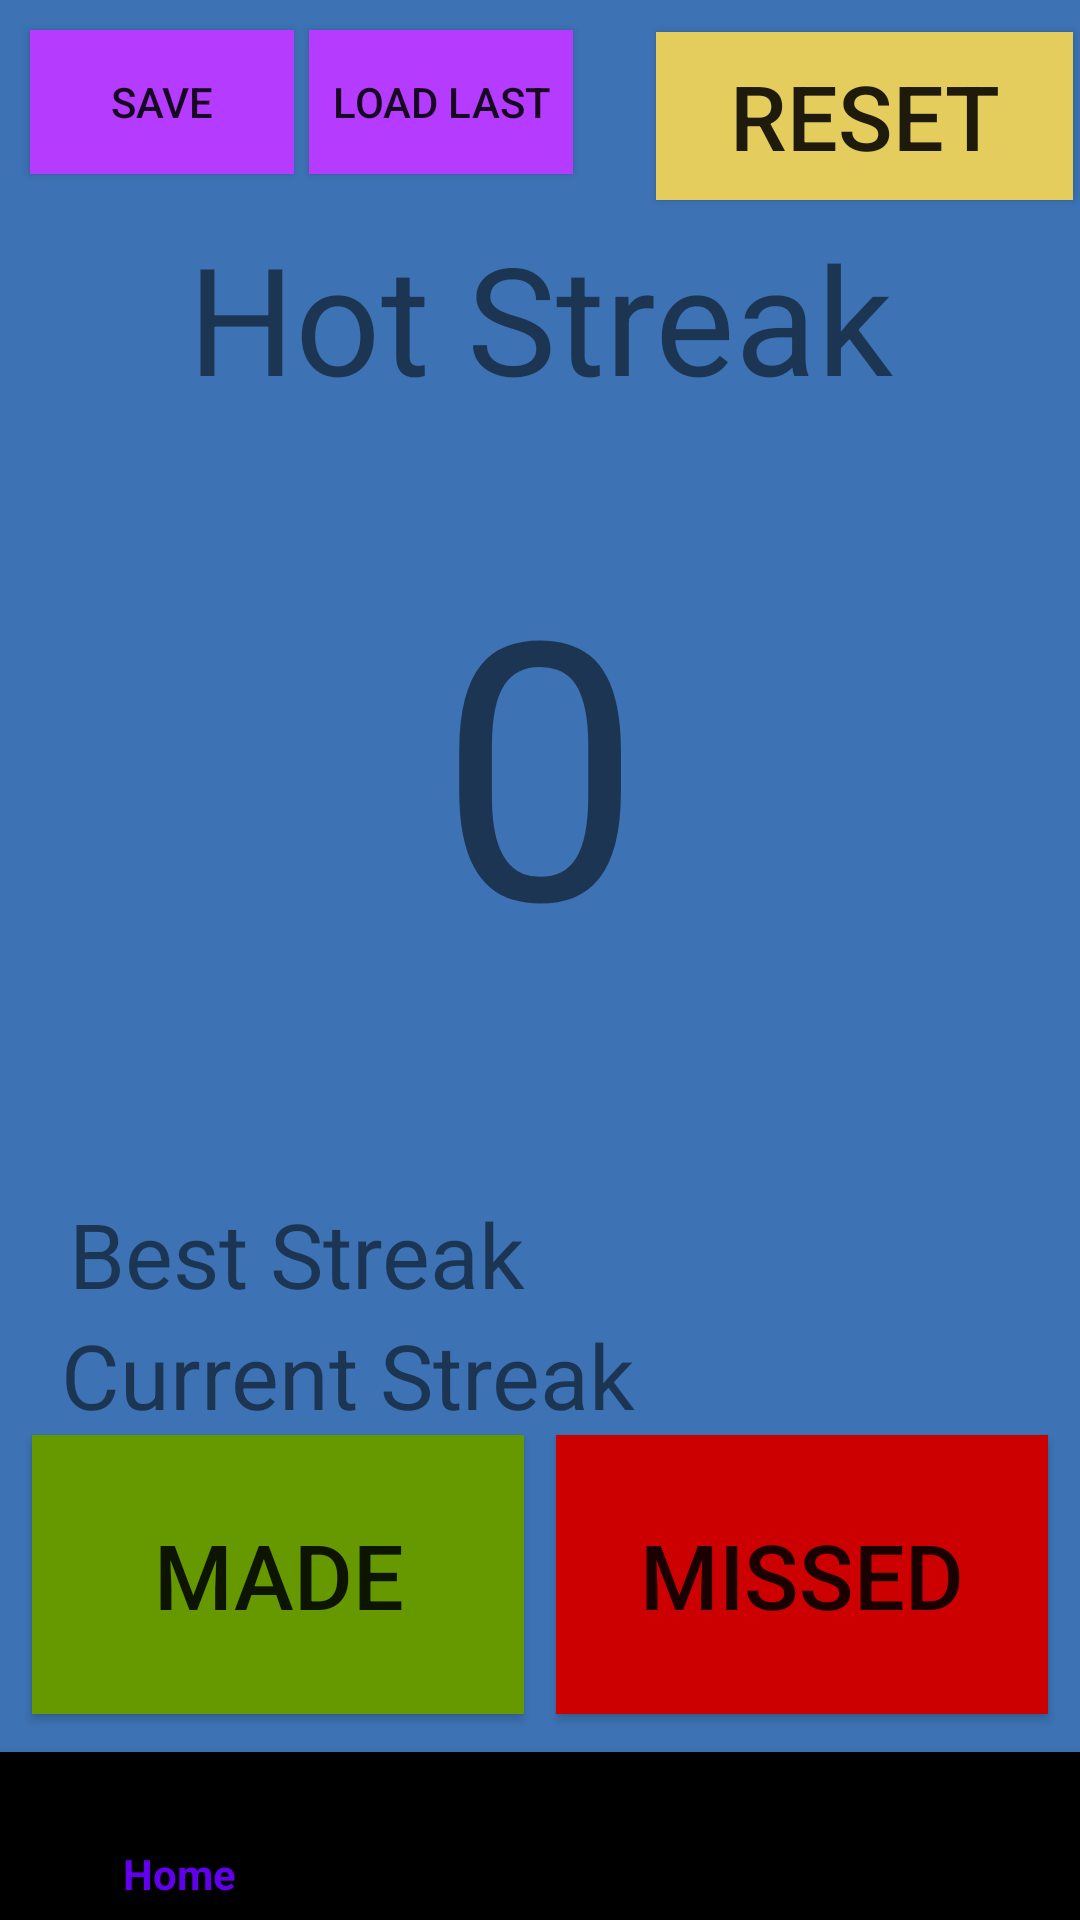

Android layout source for this screen:
<!-- AndroidManifest.xml: activity theme AppTheme.NoActionBar -->
<!-- res/layout/activity_main.xml -->
<?xml version="1.0" encoding="utf-8"?>
<androidx.constraintlayout.widget.ConstraintLayout xmlns:android="http://schemas.android.com/apk/res/android"
    xmlns:app="http://schemas.android.com/apk/res-auto"
    xmlns:tools="http://schemas.android.com/tools"
    android:layout_width="match_parent"
    android:layout_height="match_parent"
    tools:context=".MainActivity"
    >

    <com.google.android.material.bottomnavigation.BottomNavigationView
        android:id="@+id/bottomNavigationView"
        android:layout_width="match_parent"
        android:layout_height="wrap_content"
        android:layout_alignParentBottom="true"
        app:layout_constraintBottom_toBottomOf="parent"
        app:menu="@menu/bottom_navigation_menu" />

    <include
        android:id="@+id/include"
        layout="@layout/content_main"
        app:layout_constraintTop_toTopOf="@+id/bottomNavigationView" />









</androidx.constraintlayout.widget.ConstraintLayout>
<!-- res/layout/content_main.xml (included above) -->
<?xml version="1.0" encoding="utf-8"?>
<androidx.constraintlayout.widget.ConstraintLayout xmlns:android="http://schemas.android.com/apk/res/android"
    xmlns:app="http://schemas.android.com/apk/res-auto"
    xmlns:tools="http://schemas.android.com/tools"
    android:layout_width="match_parent"
    android:layout_height="match_parent"
    android:layout_marginBottom="?android:attr/actionBarSize"
    android:background="#3D73B5"
    app:layout_behavior="@string/appbar_scrolling_view_behavior"
    tools:context=".MainActivity"
    tools:showIn="@layout/activity_main">

    <Button
        android:id="@+id/MadeButton"
        android:layout_width="164dp"
        android:layout_height="93dp"
        android:background="@android:color/holo_green_dark"
        android:onClick="updateMadeStreak"
        android:text="Made"
        android:textAlignment="center"
        android:textSize="30sp"
        app:layout_constraintBottom_toBottomOf="parent"
        app:layout_constraintEnd_toStartOf="@+id/MissedButton"
        app:layout_constraintHorizontal_bias="0.673"
        app:layout_constraintStart_toStartOf="parent"
        app:layout_constraintTop_toTopOf="parent"
        app:layout_constraintVertical_bias="0.974"

        />

    <Button
        android:id="@+id/resetButton"
        android:layout_width="139dp"
        android:layout_height="56dp"
        android:background="#E4CD5C"
        android:onClick="confirmOrCancel"
        android:text="Reset"
        android:textAlignment="center"
        android:textSize="30sp"
        app:layout_constraintBottom_toBottomOf="parent"
        app:layout_constraintEnd_toEndOf="parent"
        app:layout_constraintHorizontal_bias="0.99"
        app:layout_constraintStart_toStartOf="parent"

        app:layout_constraintTop_toTopOf="parent"
        app:layout_constraintVertical_bias="0.01999998" />

    <Button
        android:id="@+id/MissedButton"
        android:layout_width="164dp"
        android:layout_height="93dp"
        android:background="@android:color/holo_red_dark"
        android:onClick="updateAttemptStreak"
        android:text="Missed"
        android:textAlignment="center"
        android:textSize="30sp"
        app:layout_constraintBottom_toBottomOf="parent"
        app:layout_constraintEnd_toEndOf="parent"
        app:layout_constraintHorizontal_bias="0.93"
        app:layout_constraintStart_toEndOf="@+id/MadeButton"
        app:layout_constraintTop_toTopOf="parent"
        app:layout_constraintVertical_bias="0.974" />

    <TextView
        android:id="@+id/bestStreakText"
        android:layout_width="wrap_content"
        android:layout_height="wrap_content"
        android:text="Best Streak"
        android:textAlignment="center"
        android:textSize="30sp"
        app:layout_constraintBottom_toTopOf="@+id/currentStreak"
        app:layout_constraintEnd_toEndOf="parent"
        app:layout_constraintHorizontal_bias="0.11"
        app:layout_constraintStart_toStartOf="parent" />

    <TextView
        android:id="@+id/currentStreak"
        android:layout_width="wrap_content"
        android:layout_height="wrap_content"
        android:text="Current Streak"
        android:textAlignment="center"
        android:textSize="30sp"
        app:layout_constraintBottom_toTopOf="@id/MadeButton"
        app:layout_constraintEnd_toEndOf="parent"
        app:layout_constraintHorizontal_bias="0.12"
        app:layout_constraintStart_toStartOf="parent" />

    <TextView
        android:id="@+id/CurrentStreakHeader"
        android:layout_width="wrap_content"
        android:layout_height="wrap_content"
        android:text="Hot Streak"
        android:textAlignment="center"
        android:textSize="50sp"
        app:layout_constraintBottom_toBottomOf="parent"
        app:layout_constraintEnd_toEndOf="parent"
        app:layout_constraintStart_toStartOf="parent"
        app:layout_constraintTop_toTopOf="parent"
        app:layout_constraintVertical_bias="0.13999999" />

    <TextView
        android:id="@+id/shotPercentText"
        android:layout_width="wrap_content"
        android:layout_height="wrap_content"
        android:autoText="false"
        android:text="0"
        android:textAlignment="center"
        android:textSize="120sp"
        app:layout_constraintBaseline_toBottomOf="parent"
        app:layout_constraintBottom_toTopOf="@+id/MissedButton"
        app:layout_constraintEnd_toEndOf="parent"
        app:layout_constraintStart_toStartOf="parent"
        app:layout_constraintTop_toBottomOf="@+id/CurrentStreakHeader"
        app:layout_constraintVertical_bias="0.19" />

    <Button
        android:id="@+id/SaveButton"
        android:layout_width="wrap_content"
        android:layout_height="wrap_content"
        android:layout_marginStart="10dp"
        android:layout_marginTop="10dp"
        android:background="#B43BFF"
        android:onClick="saveButtonClicked"
        android:text="Save"
        app:layout_constraintStart_toStartOf="parent"
        app:layout_constraintTop_toTopOf="parent" />

    <Button
        android:id="@+id/LoadButton"
        android:layout_width="wrap_content"
        android:layout_height="wrap_content"
        android:layout_marginStart="5dp"
        android:background="#B43BFF"
        android:onClick="loadLastHotstreakData"
        android:text="Load Last"
        app:layout_constraintStart_toEndOf="@+id/SaveButton"
        app:layout_constraintTop_toTopOf="@+id/SaveButton" />

</androidx.constraintlayout.widget.ConstraintLayout>
<!-- resources referenced by this layout -->
<resources>
  <style name="AppTheme.NoActionBar">
          <item name="windowActionBar">false</item>
          <item name="windowNoTitle">true</item>
      </style>
</resources>
